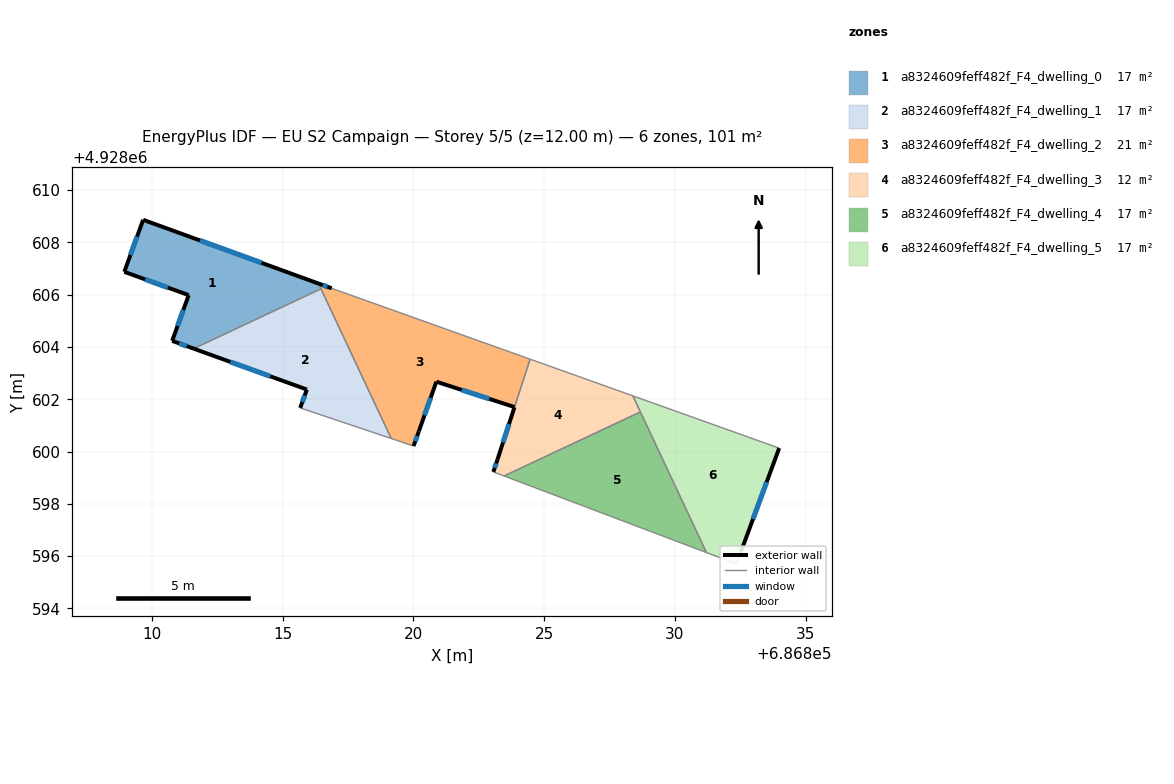
=== STOREY PLAN SPEC (per zone: floor XY polygon, exterior-wall plan segments, windows/doors) ===
zone 1: a8324609feff482f_F4_dwelling_0  (16.8 m²)
  floor: (686816.37, 4928606.43) (686816.47, 4928606.22) (686811.60, 4928603.94) (686810.78, 4928604.23) (686811.41, 4928605.98) (686808.95, 4928606.87) (686809.67, 4928608.86)
  exterior wall: (686808.95, 4928606.87) – (686811.41, 4928605.98)  [2.6 m]
    window: (686809.75, 4928606.58) – (686810.61, 4928606.27)  [1.0 m²]
  exterior wall: (686809.67, 4928608.86) – (686808.95, 4928606.87)  [2.1 m]
    window: (686809.43, 4928608.22) – (686809.18, 4928607.52)  [0.8 m²]
  exterior wall: (686816.37, 4928606.43) – (686809.67, 4928608.86)  [7.1 m]
    window: (686814.20, 4928607.22) – (686811.84, 4928608.07)  [2.6 m²]
  exterior wall: (686810.78, 4928604.23) – (686811.60, 4928603.94)  [0.9 m]
    window: (686811.04, 4928604.14) – (686811.33, 4928604.03)  [0.3 m²]
  exterior wall: (686811.41, 4928605.98) – (686810.78, 4928604.23)  [1.9 m]
    window: (686811.20, 4928605.42) – (686810.98, 4928604.80)  [0.7 m²]
  interior walls: 2
zone 2: a8324609feff482f_F4_dwelling_1  (16.8 m²)
  floor: (686816.47, 4928606.22) (686819.15, 4928600.50) (686815.67, 4928601.67) (686815.93, 4928602.37) (686811.60, 4928603.94)
  exterior wall: (686815.93, 4928602.37) – (686815.67, 4928601.67)  [0.7 m]
    window: (686815.85, 4928602.14) – (686815.76, 4928601.90)  [0.3 m²]
  exterior wall: (686811.60, 4928603.94) – (686815.93, 4928602.37)  [4.6 m]
    window: (686813.00, 4928603.43) – (686814.52, 4928602.88)  [1.7 m²]
  interior walls: 3
zone 3: a8324609feff482f_F4_dwelling_2  (21.0 m²)
  floor: (686824.46, 4928603.53) (686823.87, 4928601.70) (686820.88, 4928602.67) (686820.21, 4928600.77) (686820.01, 4928600.21) (686819.15, 4928600.50) (686816.37, 4928606.43) (686816.88, 4928606.24)
  exterior wall: (686820.88, 4928602.67) – (686823.87, 4928601.70)  [3.1 m]
    window: (686821.85, 4928602.36) – (686822.90, 4928602.02)  [1.2 m²]
  exterior wall: (686820.21, 4928600.77) – (686820.88, 4928602.67)  [2.0 m]
    window: (686820.43, 4928601.39) – (686820.66, 4928602.06)  [0.7 m²]
  exterior wall: (686820.01, 4928600.21) – (686820.21, 4928600.77)  [0.6 m]
    window: (686820.07, 4928600.39) – (686820.14, 4928600.59)  [0.2 m²]
  exterior wall: (686816.88, 4928606.24) – (686816.37, 4928606.43)  [0.5 m]
    window: (686816.71, 4928606.30) – (686816.53, 4928606.37)  [0.2 m²]
  interior walls: 5
zone 4: a8324609feff482f_F4_dwelling_3  (12.4 m²)
  floor: (686828.39, 4928602.13) (686828.68, 4928601.52) (686823.47, 4928599.07) (686823.06, 4928599.22) (686823.22, 4928599.70) (686824.47, 4928603.53)
  exterior wall: (686823.22, 4928599.70) – (686823.06, 4928599.22)  [0.5 m]
    window: (686823.17, 4928599.55) – (686823.11, 4928599.38)  [0.2 m²]
  exterior wall: (686823.87, 4928601.70) – (686823.22, 4928599.70)  [2.1 m]
    window: (686823.66, 4928601.05) – (686823.43, 4928600.35)  [0.8 m²]
  interior walls: 5
zone 5: a8324609feff482f_F4_dwelling_4  (17.1 m²)
  floor: (686828.68, 4928601.52) (686831.21, 4928596.14) (686823.47, 4928599.07)
  interior walls: 3
zone 6: a8324609feff482f_F4_dwelling_5  (16.8 m²)
  floor: (686833.99, 4928600.13) (686832.51, 4928596.12) (686832.35, 4928595.71) (686831.21, 4928596.14) (686828.39, 4928602.13)
  exterior wall: (686832.51, 4928596.12) – (686833.99, 4928600.13)  [4.3 m]
    window: (686832.99, 4928597.42) – (686833.51, 4928598.83)  [1.6 m²]
  interior walls: 5

=== DERIVED (storey summary) ===
Building: EU S2 Campaign
Storey: 5 of 5  (floor level z = 12.00 m)
Storey gross floor area: 101.0 m²
Zones on this storey: 6
  - a8324609feff482f_F4_dwelling_0: floor 16.8 m²; exterior wall 14.6 m (43.8 m²); 5 window(s) 5.4 m²; WWR 12.4%
  - a8324609feff482f_F4_dwelling_1: floor 16.8 m²; exterior wall 5.4 m (16.1 m²); 2 window(s) 2.0 m²; WWR 12.4%
  - a8324609feff482f_F4_dwelling_2: floor 21.0 m²; exterior wall 6.3 m (18.9 m²); 4 window(s) 2.3 m²; WWR 12.4%
  - a8324609feff482f_F4_dwelling_3: floor 12.4 m²; exterior wall 2.6 m (7.8 m²); 2 window(s) 1.0 m²; WWR 12.4%
  - a8324609feff482f_F4_dwelling_4: floor 17.1 m²
  - a8324609feff482f_F4_dwelling_5: floor 16.8 m²; exterior wall 4.3 m (12.8 m²); 1 window(s) 1.6 m²; WWR 12.4%
Zone adjacency (shared interzone walls):
  - a8324609feff482f_F4_dwelling_0 ↔ a8324609feff482f_F4_dwelling_1
  - a8324609feff482f_F4_dwelling_0 ↔ a8324609feff482f_F4_dwelling_2
  - a8324609feff482f_F4_dwelling_1 ↔ a8324609feff482f_F4_dwelling_2
  - a8324609feff482f_F4_dwelling_2 ↔ a8324609feff482f_F4_dwelling_3
  - a8324609feff482f_F4_dwelling_3 ↔ a8324609feff482f_F4_dwelling_4
  - a8324609feff482f_F4_dwelling_3 ↔ a8324609feff482f_F4_dwelling_5
  - a8324609feff482f_F4_dwelling_4 ↔ a8324609feff482f_F4_dwelling_5